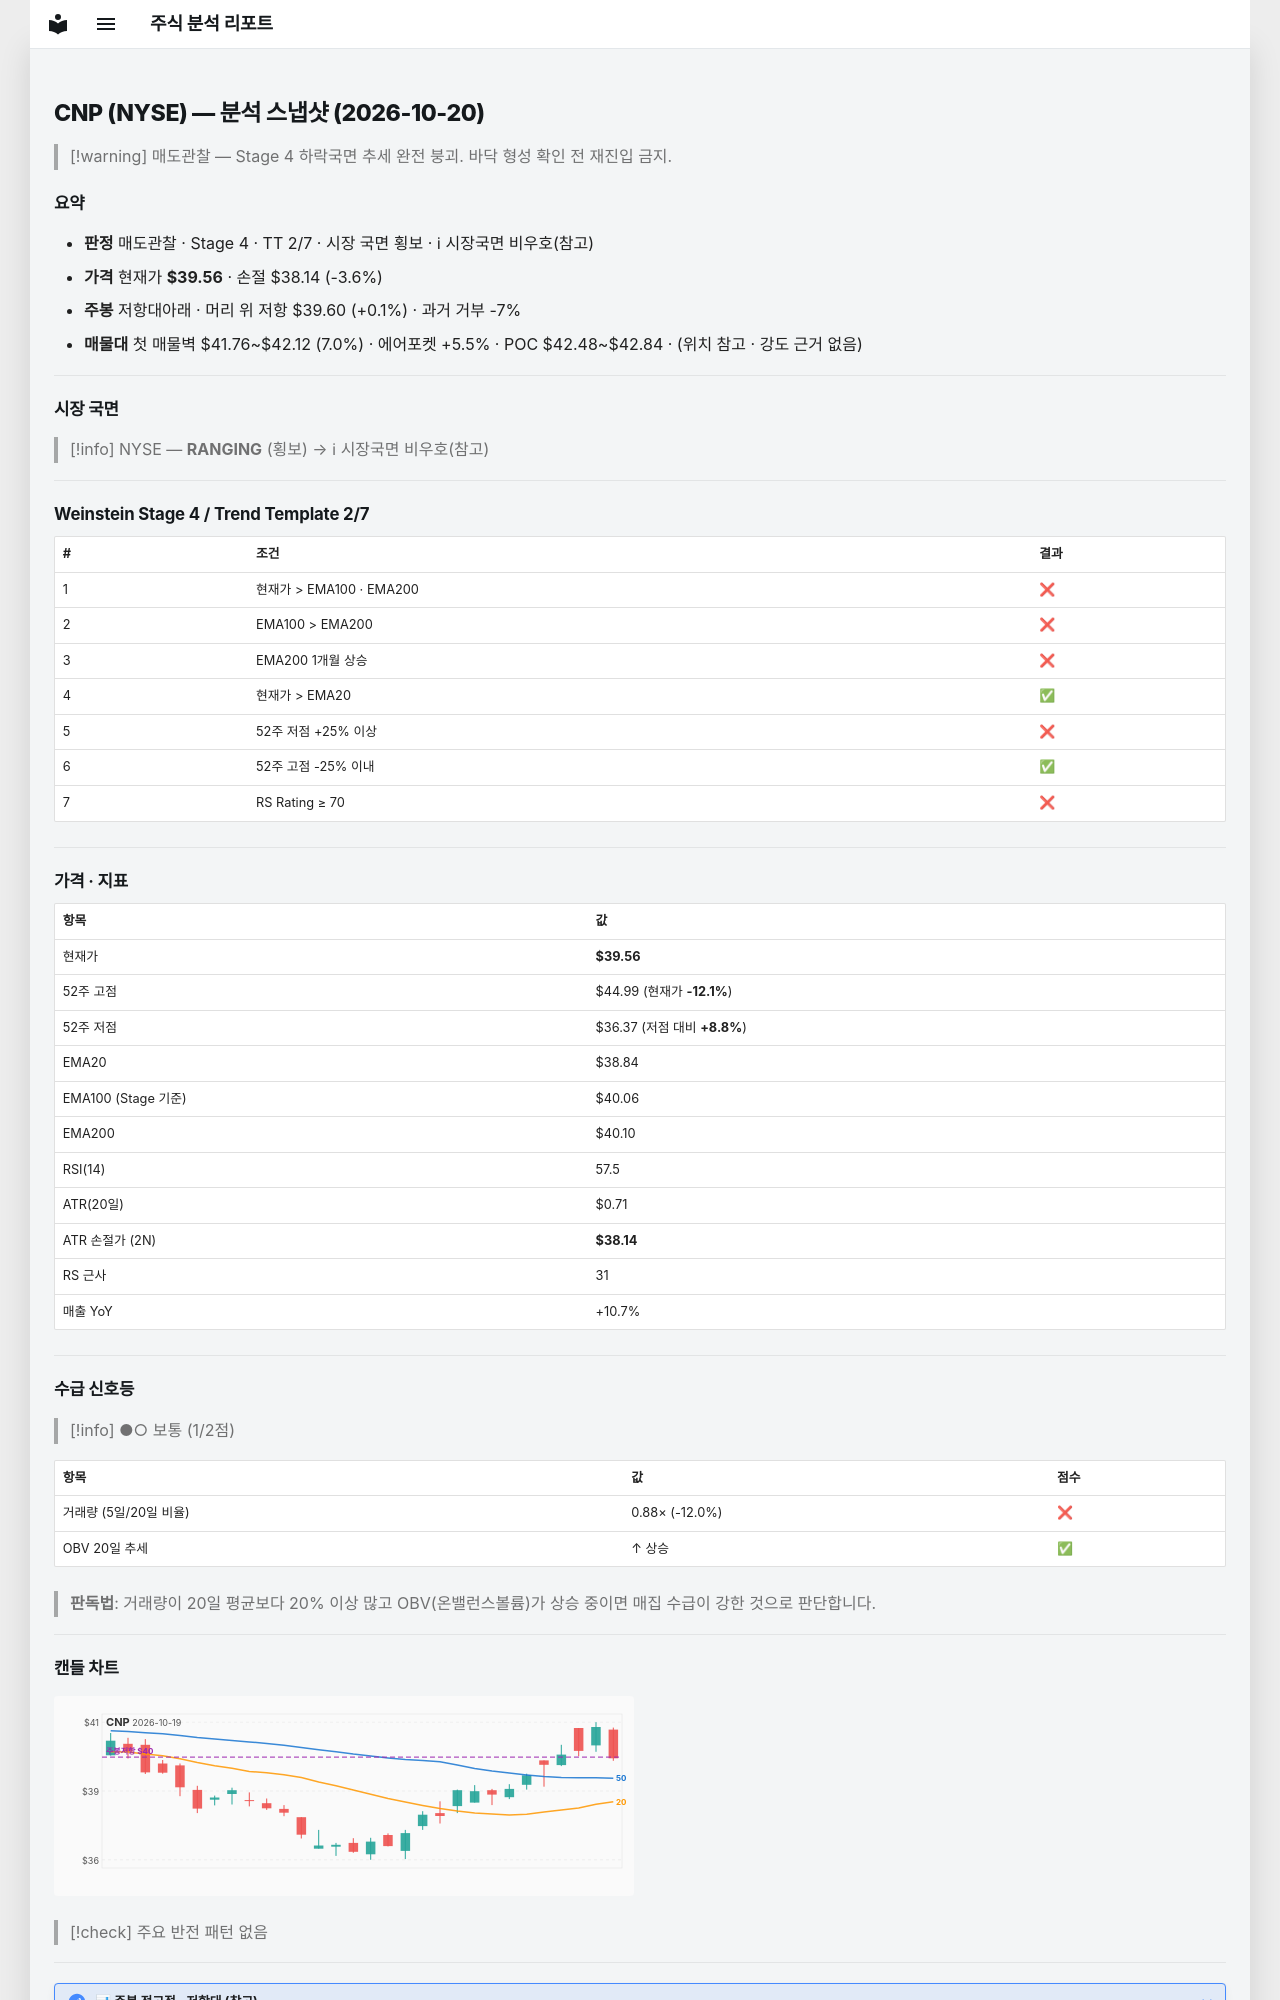

repository: soloandco/stock-reports · page: snapshots/CNP-2026-10-20/index.html · generator: mkdocs

---
type: analysis-snapshot
title: CNP 분석 스냅샷
ticker: CNP
market: NYSE
created: 2026-10-20
updated: 2026-10-20
bar-date: 2026-10-19
verdict: 매도관찰
real-rr: 0.02
sma50-gap-pct: 1.9
weekly-position: 저항대아래
weekly-overhead-price: 39.60
weekly-overhead-pct: 0.1
stage: 4
trend-template-score: 2
tt-max: 7
ma-set: ema-20-100-200
price: 39.564998626708984
stop-price: 38.14244556900028
market-regime: RANGING
supply-demand-score: 1/2
supply-demand-label: 보통
status: tracking
tags:
  - stock-agent
  - watchlist
  - CNP
  - analysis
related:
  - "[[analysis-template]]"
---

# CNP (NYSE) — 분석 스냅샷 (2026-10-20)

> [!warning] 매도관찰 — Stage 4 하락국면
> 추세 완전 붕괴. 바닥 형성 확인 전 재진입 금지.

## 요약

- **판정** 매도관찰 · Stage 4 · TT 2/7 · 시장 국면 횡보 · ℹ 시장국면 비우호(참고)
- **가격** 현재가 **$39.56** · 손절 $38.14 (-3.6%)
- **주봉** 저항대아래 · 머리 위 저항 $39.60 (+0.1%) · 과거 거부 -7%
- **매물대** 첫 매물벽 $41.76~$42.12 (7.0%) · 에어포켓 +5.5% · POC $42.48~$42.84 · (위치 참고 · 강도 근거 없음)

---

## 시장 국면

> [!info] NYSE — **RANGING** (횡보) → ℹ 시장국면 비우호(참고)

---

## Weinstein Stage 4 / Trend Template 2/7

| # | 조건 | 결과 |
|---|------|------|
| 1 | 현재가 > EMA100 · EMA200 | ❌ |
| 2 | EMA100 > EMA200 | ❌ |
| 3 | EMA200 1개월 상승 | ❌ |
| 4 | 현재가 > EMA20 | ✅ |
| 5 | 52주 저점 +25% 이상 | ❌ |
| 6 | 52주 고점 -25% 이내 | ✅ |
| 7 | RS Rating ≥ 70 | ❌ |

---

## 가격 · 지표

| 항목 | 값 |
|------|---|
| 현재가 | **$39.56** |
| 52주 고점 | $44.99 (현재가 **-12.1%**) |
| 52주 저점 | $36.37 (저점 대비 **+8.8%**) |
| EMA20 | $38.84 |
| EMA100 (Stage 기준) | $40.06 |
| EMA200 | $40.10 |
| RSI(14) | 57.5 |
| ATR(20일) | $0.71 |
| ATR 손절가 (2N) | **$38.14** |
| RS 근사 | 31 |
| 매출 YoY | +10.7% |

---
## 수급 신호등

> [!info] ●○ 보통 (1/2점)

| 항목 | 값 | 점수 |
|------|------|------|
| 거래량 (5일/20일 비율) | 0.88× (-12.0%) | ❌ |
| OBV 20일 추세 | ↑ 상승 | ✅ |

> **판독법**: 거래량이 20일 평균보다 20% 이상 많고 OBV(온밸런스볼륨)가 상승 중이면 매집 수급이 강한 것으로 판단합니다.

---
